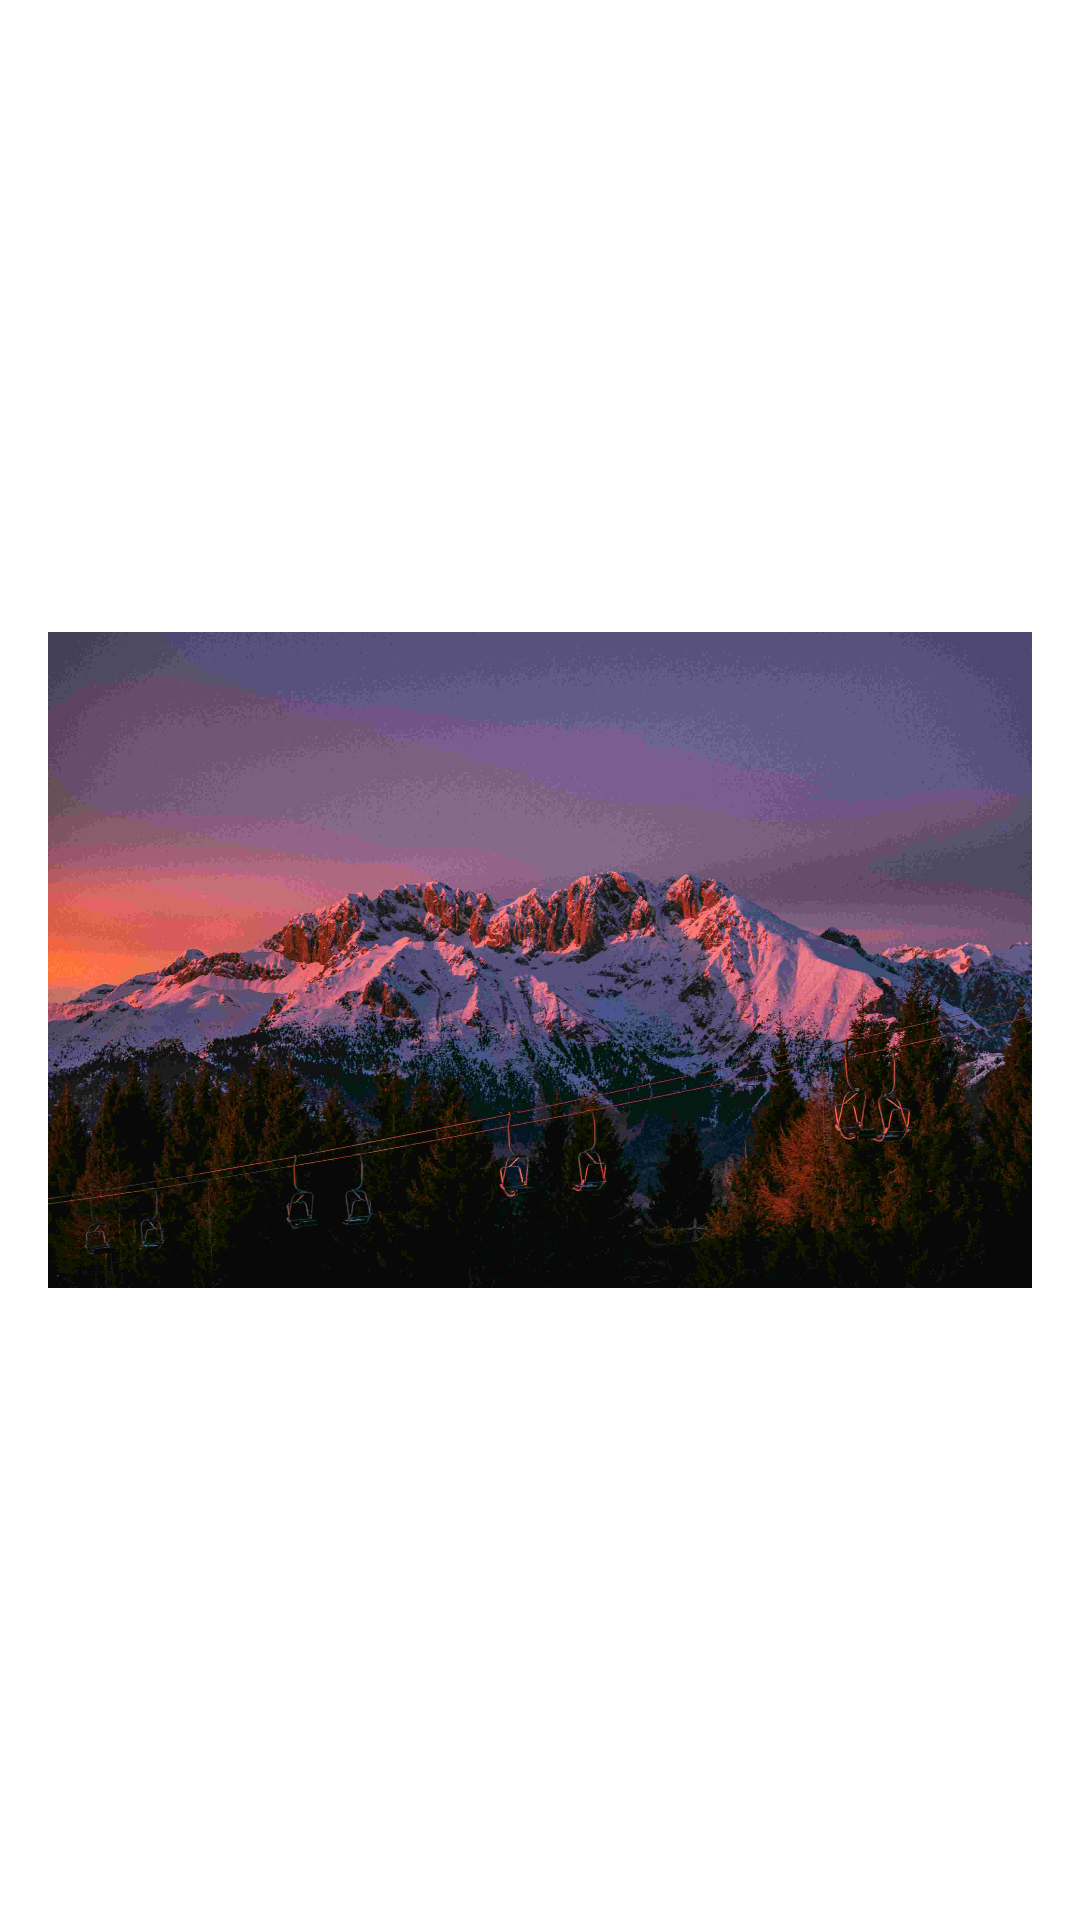

Android layout source for this screen:
<!-- AndroidManifest.xml: application theme Theme.CommonUi.NoActionBar -->
<!-- res/layout/viewholder_image.xml -->
<?xml version="1.0" encoding="utf-8"?>
<LinearLayout xmlns:android="http://schemas.android.com/apk/res/android"
    xmlns:app="http://schemas.android.com/apk/res-auto"
    xmlns:tools="http://schemas.android.com/tools"
    android:layout_width="match_parent"
    android:layout_height="match_parent"
    android:padding="16dp">

    <ImageView
        android:id="@+id/imageView9"
        android:layout_width="match_parent"
        android:layout_height="match_parent"
        android:layout_weight="1"
        app:srcCompat="@drawable/mountain"
        tools:srcCompat="@drawable/mountain" />
</LinearLayout>
<!-- resources referenced by this layout -->
<resources>
  <!-- drawable mountain: jpg bitmap (drawable, 266666 bytes) -->
  <style name="Theme.CommonUi.NoActionBar" parent="Theme.MaterialComponents.DayNight.NoActionBar">
          
          <item name="colorPrimary">@color/purple_500</item>
          <item name="colorPrimaryVariant">#263AA8</item>
          <item name="colorOnPrimary">@color/white</item>
          
          <item name="colorSecondary">@color/teal_200</item>
          <item name="colorSecondaryVariant">@color/teal_700</item>
          <item name="colorOnSecondary">@color/black</item>
          
          <item name="android:statusBarColor" tools:targetApi="l">?attr/colorPrimaryVariant</item>
          
      </style>
  <!-- not gathered from this repository: default colours our renderer supplied (Android Studio template values) -->
  <color name="purple_500">#FF6200EE</color>
  <color name="teal_200">#FF03DAC5</color>
  <color name="teal_700">#FF018786</color>
  <color name="black">#FF000000</color>
  <color name="white">#FFFFFFFF</color>
</resources>
